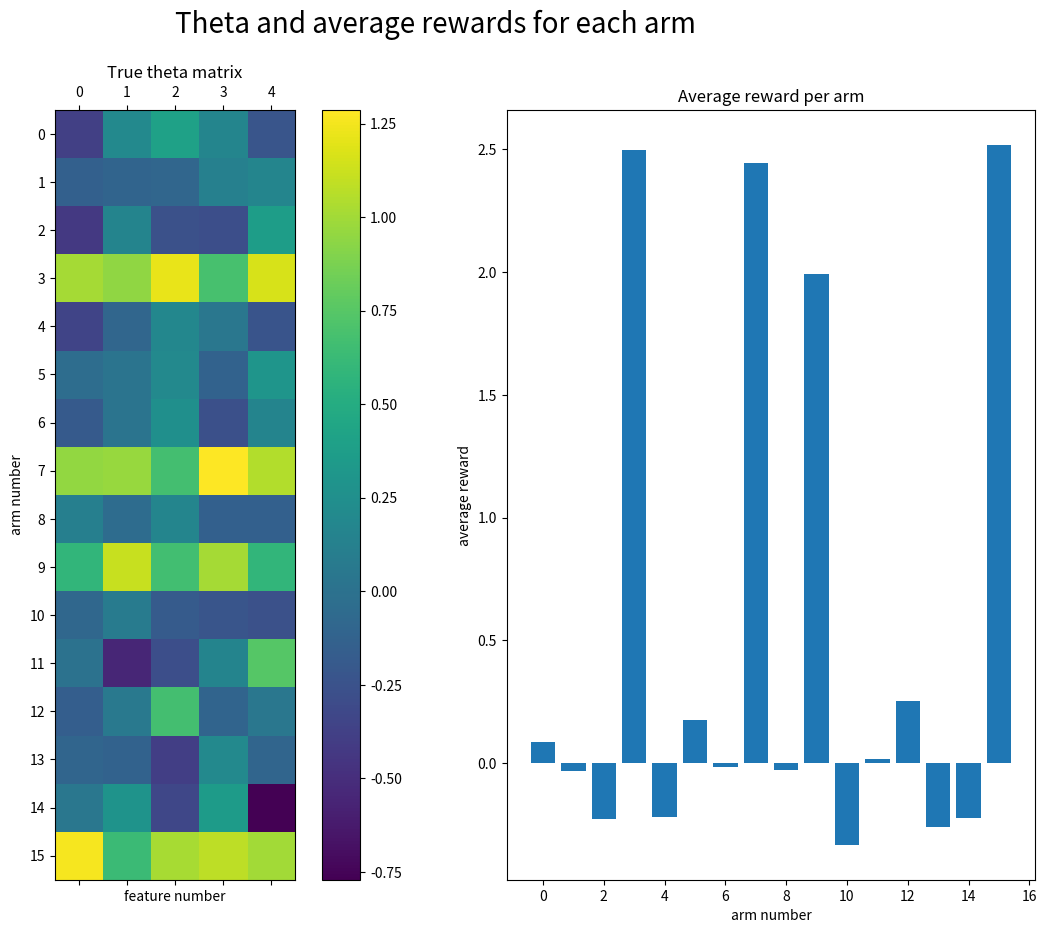
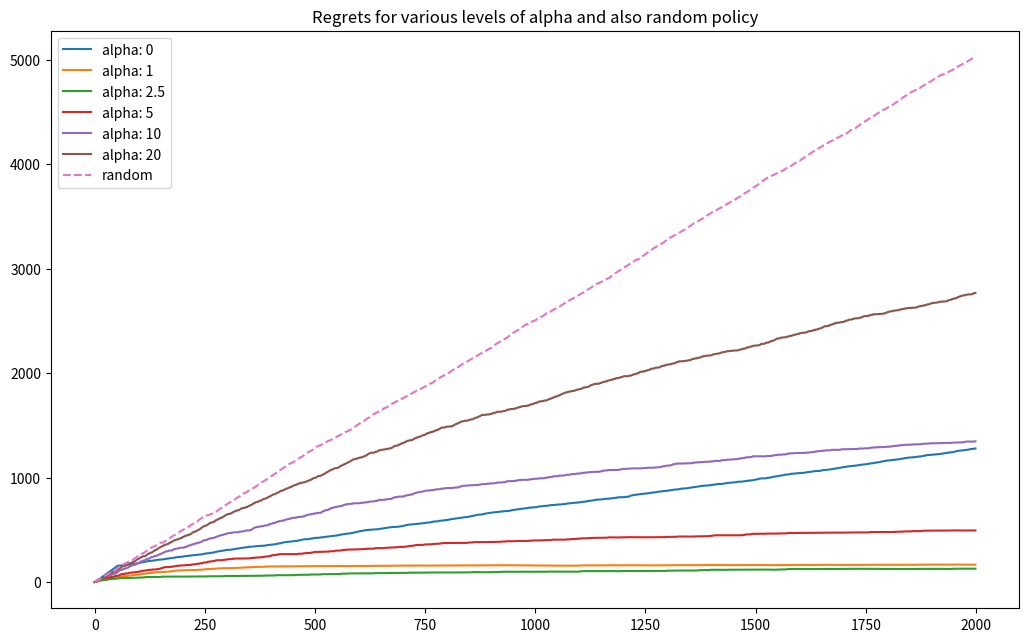
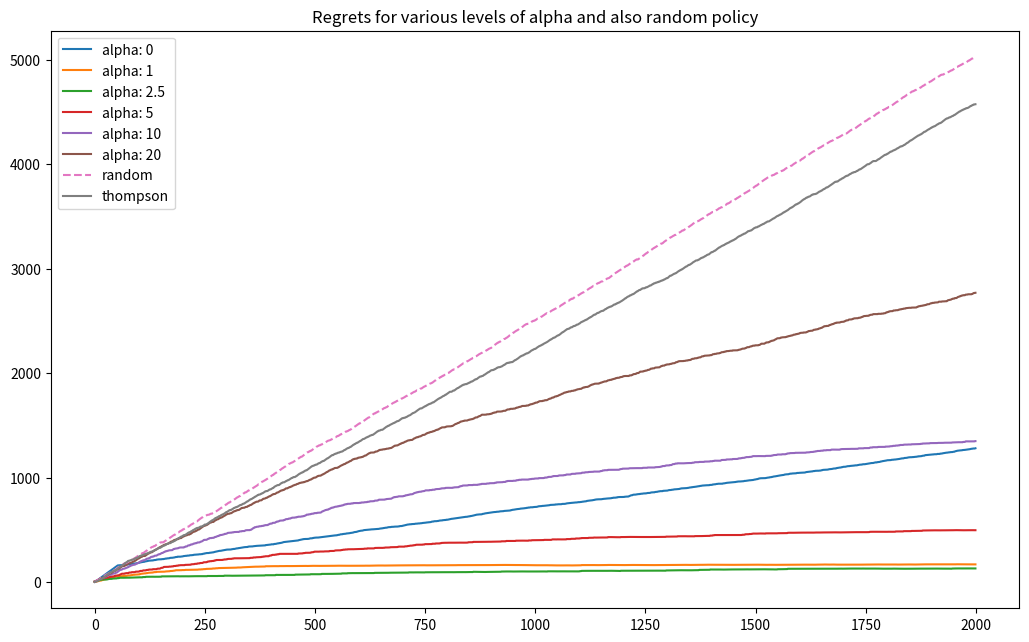

These charts were generated, in order, by the following Python code:
import numpy as np

import matplotlib.pyplot as plt

import seaborn as sns
N_TRIALS = 2000

N_ARMS = 16

N_FEATURES = 5

BEST_ARMS = [3, 7, 9, 15]
# Generating the context data for every for every arm for every trial (they are all random)

def make_design_matrix(n_trials, n_arms, n_features):

    """

    Generate context vectors for all arms for each of the trial

    Parameters:

    -----------

        n_trials: number of trials

        n_arms: number of arms per trial

        n_features: number of feature per context vector

    Returns:

    ----------

        A matrix of size n_trials x n_arms x n_features

    """

    available_arms = np.arange(n_arms)

    X = np.array([[np.random.uniform(0, 1, size = n_features) for _ in np.arange(n_arms)] for _ in np.arange(n_trials)])

#     X = np.array([[arm/(np.sqrt(arm.dot(arm))) for arm in trial] for trial in orig_x])

    # normalize it too.

    

    return X
# Generating a theoretical true theta so we can have things to compare with. I.e., will compare the oracles vs. the rewards from the selected arms

def make_theta(n_arms, n_features, best_arms, bias = 1):

    """

    Generate true theta for testing purpose.

    Parameters:

    ----------

        n_arms: number of arms

        n_features: number of features for the context vector

        best_arms: arms in which we should give some bias values (for good)

        bias: value to be added to the best arms

    Returns:

    ----------

        A matrix of size n_arms x n_features, each value is a random value with mean = 0 and standard deviation of 1/4. However, for the best arms, we will add the bias

    """

    true_theta = np.array([np.random.normal(size=n_features, scale=1.0/4.0) for _ in range(n_arms)])

    true_theta[best_arms] += bias

    return true_theta
def generate_reward(arm, x, theta, scale_noise = 1.0/10.0):

    """

    Generate reward for an arm given a context

    Parameters:

    ----------

        arm: this is the arm index (0 to number of arms - 1)

        x: is the context that we are observing for the arm index (arm)

        theta: is the theta (true or predicted) that are are using to estimate the reward for each arm

        scale_noise: we may need to add some random noise (mean 0 and standard deviation as scale_noise)

    Returns:

    ----------

        The estimated score for the arm (with the arm index and the context observed corresponding to the given theta)

    """

    signal = theta[arm].dot(x)

    noise = np.random.normal(scale=scale_noise)

    return signal + noise
def make_regret(payoffs, oracles):

    """

    Generate the cummulative regret over time.

    Parameters:

    -----------

        payoffs: an array of T payoffs (for T number of trials)

        oracles: an array of best values for T trials (oracles)

    Returns:

        Array of the cumulative sum over time (of size T = number of trials)

    """

    return np.cumsum(oracles - payoffs)
X = make_design_matrix(n_trials=N_TRIALS, n_arms=N_ARMS, n_features=N_FEATURES)

true_theta = make_theta(n_arms=N_ARMS, n_features=N_FEATURES, best_arms=BEST_ARMS)
payoffs = [[generate_reward(arm=arm, x=X[t, arm], theta=true_theta) for arm in np.arange(N_ARMS)] for t in np.arange(N_TRIALS)]

ave_rewards = np.mean(payoffs, axis=0)
f, (theta_fig, avg_reward_fig) = plt.subplots(1, 2, figsize=(15, 10))

f.suptitle("Theta and average rewards for each arm", fontsize=20)

# Visualizing true theta

theta_fig.matshow(true_theta)

f.colorbar(theta_fig.imshow(true_theta), ax = theta_fig)

theta_fig.set_xlabel("feature number")

theta_fig.set_ylabel("arm number")

theta_fig.set_yticks(np.arange(N_ARMS))

theta_fig.set_title("True theta matrix")



# Visualizing avewrage reward

avg_reward_fig.bar(np.arange(N_ARMS), ave_rewards)

avg_reward_fig.set_title("Average reward per arm")

avg_reward_fig.set_xlabel("arm number")

avg_reward_fig.set_ylabel("average reward")

plt.show()

# Inspired from: https://github.com/etiennekintzler/bandits_algorithm/blob/master/linUCB.ipynb

def lin_ucb(alpha, X, generate_reward, true_theta):

    """

    Simulate the LINUCB algorithm using the generated data X.

    Parameters:

    -----------

        alpha: this is the ::math:`\alpha = \sqrt{ln(2/\sigma)/2}`

        X: is the observed data (contexts for all arms at every trial)

        generate_reward: a function used to generate the reward for an arm given a context and a theta

        true_theta: the true theta used to generate the oracles and compare the losses (regrets)

    """

    # Data storages

    n_trials, n_arms, n_features = X.shape

    arm_choice = np.empty(n_trials) # used to store agent's choices for each trial

    r_payoffs = np.empty(n_trials) # used to store the payoff for each trial (the payoff for the selected arm based on the true_theta)

    theta = np.empty(shape=(n_trials, n_arms, n_features)) # used to store the predicted theta over each trial

    p = np.empty(shape=(n_trials, n_arms)) # used to store predictions for reward of each arm for each trial

    # Lin UCB Objects

    A = np.array([np.diag(np.ones(shape=n_features)) for _ in np.arange(n_arms)]) # A is the matrix defined as :math:A_a = D_a^TD_a + I_d, and for the initialization it is I_d and will be updated after every trial

    b = np.array([np.zeros(shape=n_features) for _ in np.arange(n_arms)]) # b is the matrix defined as response vectors (reward for each feature for each arm at each trial, initialized to zero for all features of all arms at every trial)

    # The algorithm

    for t in range(n_trials):

        # compute the estimates (theta) and prediction (p) for all arms

        for a in range(n_arms):

            inv_A = np.linalg.inv(A[a])

            theta[t, a] = inv_A.dot(b[a]) # estimate theta as from this formula :math:`\hat{\theta}_a = A_a^{-1}b_a`

            p[t, a] = theta[t, a].dot(X[t, a]) + alpha * np.sqrt(X[t, a].dot(inv_A).dot(X[t, a])) # predictions is the expected mean + the confidence upper bound

        # choosing the best arms

        chosen_arm = np.argmax(p[t])

        x_chosen_arm = X[t, chosen_arm]

        r_payoffs[t] = generate_reward(arm=chosen_arm, x = x_chosen_arm, theta=true_theta) # This payoff is for the predicted chosen arm, and but the payoff is based on theoretical theta (true theta)

        arm_choice[t] = chosen_arm

        

        # Update intermediate objects (A and b)

        A[chosen_arm] += np.outer(x_chosen_arm, x_chosen_arm.T)

        b[chosen_arm] += r_payoffs[t]*x_chosen_arm # update the b values for each features corresponding to the pay off and the features of the chosen_arm

    return dict(theta=theta, p=p, arm_choice=arm_choice, r_payoffs = r_payoffs)
# Defining oracle (best payoffs based on the true_theta)

oracles = np.array([np.max([generate_reward(arm=arm, x=X[t, arm], theta=true_theta) for arm in range(N_ARMS)]) for t in range(N_TRIALS)])
len(oracles)
# Define random payoff (see how if we just select an arm randomly, then how is the payoffs going to be)

random_payoffs = np.array([generate_reward(arm=np.random.choice(N_ARMS), x = X[t, np.random.choice(N_ARMS)], theta=true_theta) for t in range(N_TRIALS)])
# calcualte the regret for random policy

random_regrets = make_regret(payoffs=random_payoffs, oracles=oracles)
alphas = [0, 1, 2.5, 5, 10, 20]

results_dict = {alpha: lin_ucb(alpha=alpha, X = X, generate_reward=generate_reward, true_theta=true_theta) for alpha in alphas}
def plot_regrets(results, oracles):

    [plt.plot(make_regret(payoffs=x['r_payoffs'], oracles=oracles), label="alpha: " + str(alpha)) for (alpha, x) in results.items()]
plt.figure(figsize=(12.5, 7.5))

plot_regrets(results_dict, oracles)

# plot also the random one

plt.plot(make_regret(random_payoffs, oracles), label='random', linestyle='--')

plt.legend()

plt.title("Regrets for various levels of alpha and also random policy")

plt.show()
def thompson_sampling(X, true_theta, R=0.01, epsilon=0.5, delta=0.5):

    '''

    Parameters:

    --------------

    delta: float, 0 < delta < 1

        With probability 1 - delta, linear thompson sampling satisfies the theoretical regret bound.

    R: float, R >= 0

        Assume that the residual  :math:`ri(t) - bi(t)^T \hat{\mu}` is R-sub-gaussian. 

        In this case, R^2 represents the variance for residuals of the linear model :math:`bi(t)^T`.

    epsilon: float, 0 < epsilon < 1

        A  parameter  used  by  the  Thompson Sampling algorithm. If the total trials T is known, we can choose epsilon = 1/ln(T).

    '''

    n_trials, n_arms, n_features = X.shape

    r_payoffs = np.zeros(n_trials) # used to store the payoff for each trial (the payoff for the selected arm based on the true_theta)

    v = R * np.sqrt(24 / epsilon * n_features * np.log(1 / delta))

    

    

    # model initialization

    B = np.identity(n_features) 

    mu_hat = np.zeros(shape=(n_features, 1))

    f = np.zeros(shape=(n_features,1))    



    for t in range(n_trials):

        context = X[t]

        mu_tilde = np.random.multivariate_normal(mu_hat.flat, v**2 * np.linalg.inv(B))[..., np.newaxis]

        score_array = context.dot(mu_tilde)

        chosen_arm = np.argmax(score_array)

        context_t = context[chosen_arm]

        reward = generate_reward(arm=chosen_arm, x=context_t, theta=true_theta)

        r_payoffs[t] = reward

        context_t = np.reshape(context_t, (-1, 1))

        B += context_t.dot(context_t.T)

        f += reward*context_t

        mu_hat = np.linalg.inv(B).dot(f)

    return dict(r_payoffs = r_payoffs)
# delta=0.61, r=0.01, epsilon=0.71

R = 0.01

epsilon = 0.5

delta = 0.5

thompson_results = thompson_sampling(X=X, true_theta=true_theta, R = R, epsilon=epsilon, delta = delta)
thompson_results['r_payoffs']
plt.figure(figsize=(12.5, 7.5))

# plot for LinUCB

plot_regrets(results_dict, oracles)

# plot also the random one

plt.plot(make_regret(random_payoffs, oracles), label='random', linestyle='--')

# plot for Thompson

plt.plot(make_regret(thompson_results['r_payoffs'], oracles), label='thompson')

plt.legend()

plt.title("Regrets for various levels of alpha and also random policy")

plt.show()